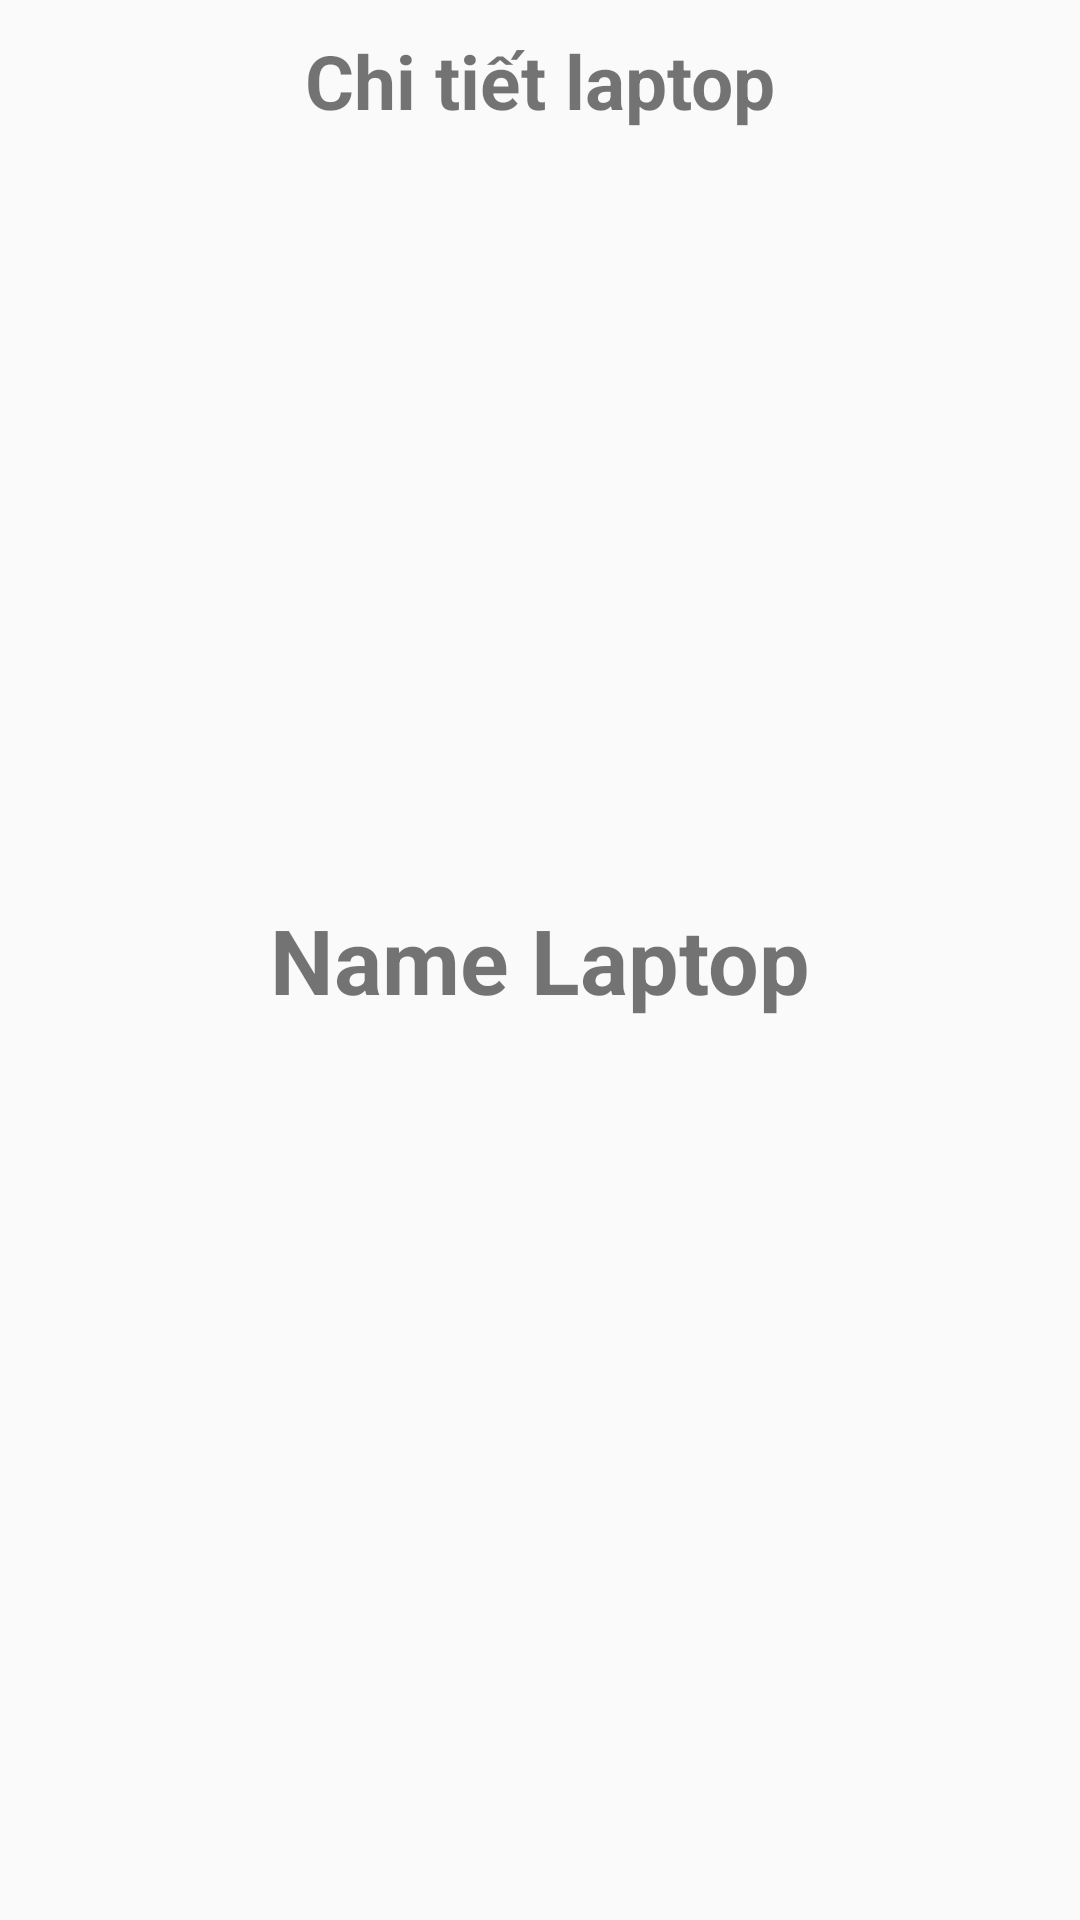

This screen was rendered from an Android layout file. Write that file and the resources it references.
<!-- AndroidManifest.xml: application theme Theme.Android_ListView -->
<!-- res/layout/activity_detail.xml -->
<?xml version="1.0" encoding="utf-8"?>
<RelativeLayout xmlns:android="http://schemas.android.com/apk/res/android"
    xmlns:app="http://schemas.android.com/apk/res-auto"
    xmlns:tools="http://schemas.android.com/tools"
    android:layout_width="match_parent"
    android:layout_height="match_parent"
    tools:context=".DetailActivity">

    <RelativeLayout
        android:layout_width="match_parent"
        android:layout_height="match_parent">

        <ImageButton
            android:id="@+id/back"
            android:src="@drawable/ic_arrow_back"
            android:layout_width="wrap_content"
            android:layout_height="wrap_content"
            android:background="@android:color/transparent"
            android:padding="15dp"/>

        <TextView
            android:layout_width="match_parent"
            android:layout_height="wrap_content"
            android:text="Chi tiết laptop"
            android:textSize="25sp"
            android:textStyle="bold"
            android:textAlignment="center"
            android:padding="10dp"/>

        <TextView
            android:id="@+id/nameLaptop"
            android:layout_centerInParent="true"
            android:layout_width="wrap_content"
            android:layout_height="wrap_content"
            android:text="Name Laptop"
            android:textSize="30sp"
            android:textStyle="bold"/>


    </RelativeLayout>


</RelativeLayout>
<!-- resources referenced by this layout -->
<resources>
  <style name="Theme.Android_ListView" parent="Theme.Design.Light.NoActionBar">
          
          <item name="colorPrimary">@null</item>
          <item name="colorPrimaryVariant">@null</item>
          <item name="colorOnPrimary">@color/white</item>
          
          <item name="colorSecondary">@color/teal_200</item>
          <item name="colorSecondaryVariant">@color/teal_700</item>
          <item name="colorOnSecondary">@null</item>
          
          <item name="android:statusBarColor" tools:targetApi="l">?attr/colorPrimaryVariant</item>
          
      </style>
  <!-- not gathered from this repository: default colours our renderer supplied (Android Studio template values) -->
  <color name="teal_200">#FF03DAC5</color>
  <color name="teal_700">#FF018786</color>
  <color name="white">#FFFFFFFF</color>
</resources>
